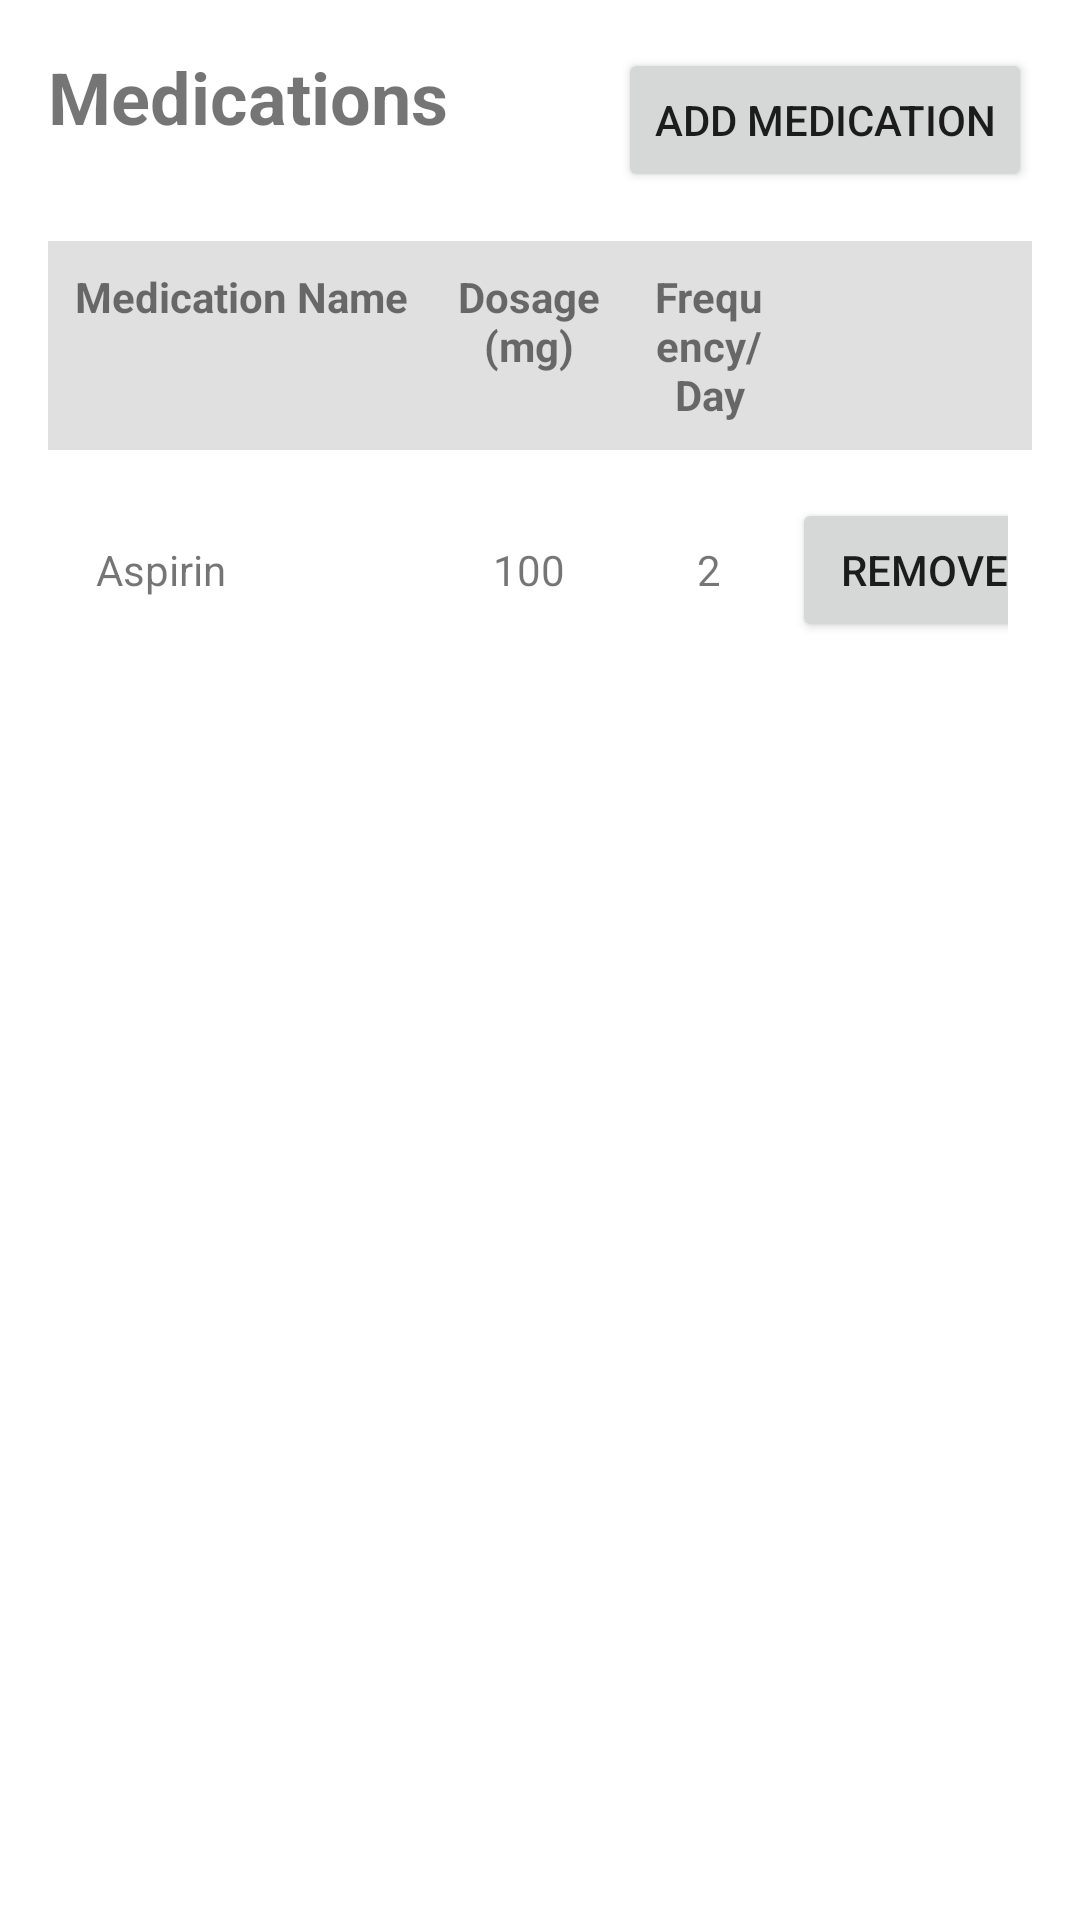

Android layout source for this screen:
<!-- AndroidManifest.xml: application theme Theme.MedTrackerApp -->
<!-- res/layout/activity_medication.xml -->
<?xml version="1.0" encoding="utf-8"?>
<androidx.constraintlayout.widget.ConstraintLayout xmlns:android="http://schemas.android.com/apk/res/android"
    xmlns:app="http://schemas.android.com/apk/res-auto"
    xmlns:tools="http://schemas.android.com/tools"
    android:id="@+id/activity_medication"
    android:layout_width="match_parent"
    android:layout_height="match_parent"
    tools:context=".Medication.MedicationActivity">

    
    <TextView
        android:id="@+id/tvMedicationTitle"
        android:layout_width="wrap_content"
        android:layout_height="wrap_content"
        android:text="Medications"
        android:textSize="24sp"
        android:textStyle="bold"
        app:layout_constraintTop_toTopOf="parent"
        app:layout_constraintStart_toStartOf="parent"
        android:layout_margin="16dp" />

    
    <Button
        android:id="@+id/btnAddMedication"
        android:layout_width="wrap_content"
        android:layout_height="wrap_content"
        android:text="Add Medication"
        app:layout_constraintTop_toTopOf="parent"
        app:layout_constraintEnd_toEndOf="parent"
        android:layout_margin="16dp" />

    
    <ScrollView
        android:id="@+id/scrollViewMedications"
        android:layout_width="0dp"
        android:layout_height="0dp"
        app:layout_constraintTop_toBottomOf="@id/tvMedicationTitle"
        app:layout_constraintStart_toStartOf="parent"
        app:layout_constraintEnd_toEndOf="parent"
        app:layout_constraintBottom_toBottomOf="parent"
        android:layout_marginTop="16dp">

        
        <TableLayout
            android:id="@+id/tableMedications"
            android:layout_width="match_parent"
            android:layout_height="wrap_content"
            android:stretchColumns="0,1,2"
            android:padding="16dp">

            
            <TableRow
                android:layout_marginBottom="8dp"
                android:background="#E0E0E0"
                android:padding="8dp">

                <TextView
                    android:id="@+id/tvMedicationHeaderName"
                    android:layout_width="83dp"
                    android:layout_height="wrap_content"
                    android:padding="1dp"
                    android:text="Medication Name"
                    android:textStyle="bold" />

                <TextView
                    android:id="@+id/tvMedicationHeaderDosage"
                    android:layout_width="1dp"
                    android:layout_height="wrap_content"
                    android:gravity="center_horizontal"
                    android:padding="1dp"
                    android:text="Dosage (mg)"
                    android:textStyle="bold" />

                <TextView
                    android:id="@+id/tvMedicationHeaderFrequency"
                    android:layout_width="18dp"
                    android:layout_height="wrap_content"
                    android:gravity="center_horizontal"
                    android:padding="1dp"
                    android:text="Frequency/Day"
                    android:textStyle="bold" />

                <TextView
                    android:id="@+id/tvMedicationHeaderActions"
                    android:layout_width="wrap_content"
                    android:layout_height="wrap_content"
                    android:text=""
                    android:padding="1dp" />
            </TableRow>

            
            <TableRow
                android:id="@+id/rowMedicationExample"
                android:layout_marginBottom="4dp"
                android:padding="8dp">

                <TextView
                    android:id="@+id/tvMedicationName"
                    android:layout_width="wrap_content"
                    android:layout_height="wrap_content"
                    android:text="Aspirin"
                    android:padding="8dp" />

                <TextView
                    android:id="@+id/tvMedicationDosage"
                    android:layout_width="28dp"
                    android:layout_height="wrap_content"
                    android:gravity="center_horizontal"
                    android:padding="8dp"
                    android:text="100" />

                
                <TextView
                    android:id="@+id/tvMedicationFrequency"
                    android:layout_width="1dp"
                    android:layout_height="wrap_content"
                    android:gravity="center_horizontal"
                    android:padding="1dp"
                    android:text="2" />

                <Button
                    android:id="@+id/btnRemoveMedication"
                    android:layout_width="wrap_content"
                    android:layout_height="wrap_content"
                    android:text="Remove" />
            </TableRow>

        </TableLayout>
    </ScrollView>

</androidx.constraintlayout.widget.ConstraintLayout>
<!-- resources referenced by this layout -->
<resources>
  <style name="Theme.MedTrackerApp" parent="Theme.MaterialComponents.DayNight.DarkActionBar">
          
          <item name="colorPrimary">@color/purple_500</item>
          <item name="colorPrimaryVariant">@color/purple_700</item>
          <item name="colorOnPrimary">@color/white</item>
          
          <item name="colorSecondary">@color/teal_200</item>
          <item name="colorSecondaryVariant">@color/teal_700</item>
          <item name="colorOnSecondary">@color/black</item>
          
          <item name="android:statusBarColor">?attr/colorPrimaryVariant</item>
          
      </style>
  <!-- not gathered from this repository: default colours our renderer supplied (Android Studio template values) -->
  <color name="purple_500">#FF6200EE</color>
  <color name="purple_700">#FF3700B3</color>
  <color name="teal_200">#FF03DAC5</color>
  <color name="teal_700">#FF018786</color>
  <color name="black">#FF000000</color>
  <color name="white">#FFFFFFFF</color>
</resources>
